The GitHub repository s4piru/Arduino-ODML contains a labelled image folder "data" with 2 categories: bottle, can. Examples follow, each with its label.

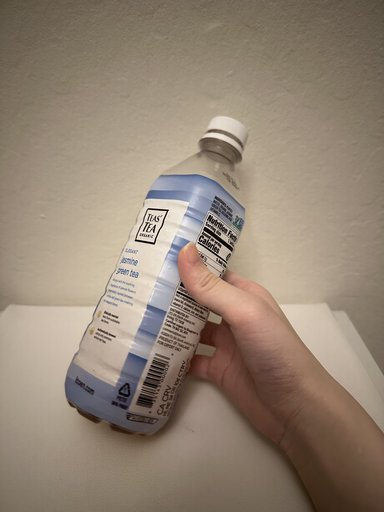
Label: bottle

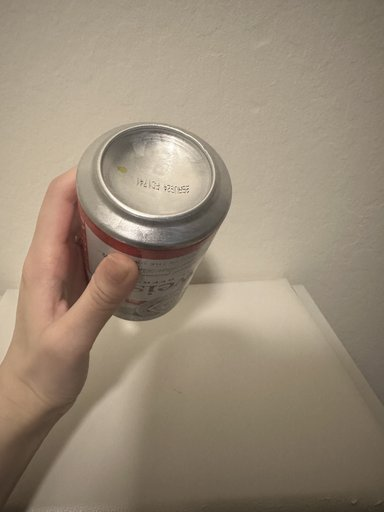
Label: can

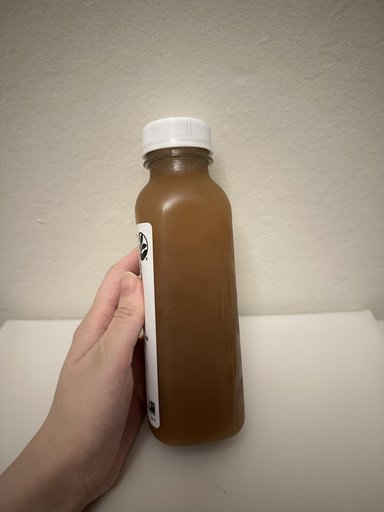
Label: bottle

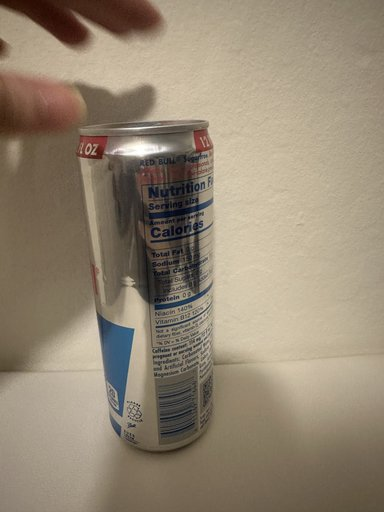
Label: can

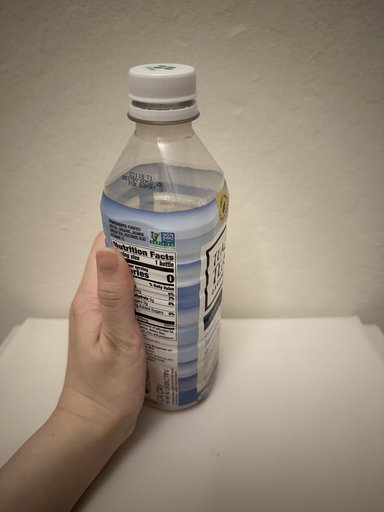
Label: bottle

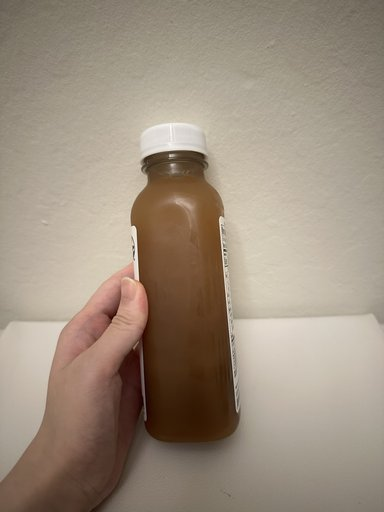
Label: bottle
